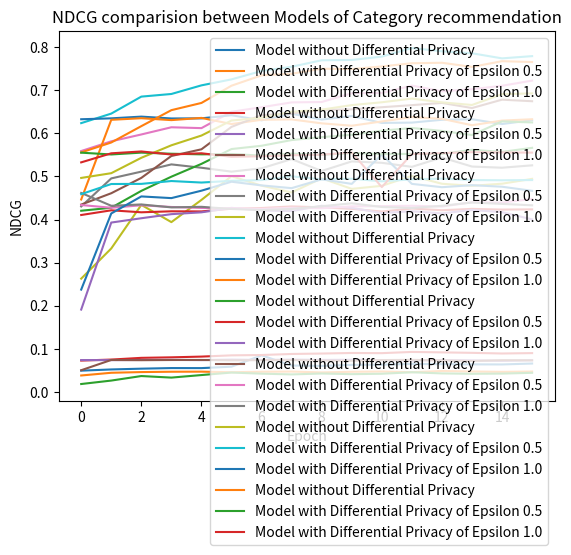

Python code for this plot:
import matplotlib.pyplot as plt

model1_a= new_data_nested = [
    [0.0496, 0.0524, 0.0542, 0.0556, 0.0555, 0.0588, 0.0851, 0.0615, 0.0605, 0.0630, 0.0635, 0.0652, 0.0647, 0.0642, 0.0640, 0.0661],
    [0.5590, 0.5815, 0.5974, 0.6141, 0.6121, 0.6501, 0.6606, 0.6718, 0.6727, 0.6930, 0.6936, 0.7107, 0.6976, 0.7023, 0.7104, 0.7223],
    [0.4205, 0.4275, 0.4666, 0.4995, 0.5292, 0.5636, 0.5712, 0.5844, 0.5912, 0.5967, 0.6061, 0.6125, 0.6056, 0.5961, 0.6277, 0.6253],
    [0.4966, 0.5076, 0.5433, 0.5723, 0.5949, 0.6298, 0.6360, 0.6501, 0.6550, 0.6655, 0.6721, 0.6806, 0.6719, 0.6658, 0.6908, 0.6927]
]

model2_a=[[
    0.0384, 0.0447, 0.0463, 0.0471, 0.0473, 0.0459, 0.0471, 0.0475, 0.0455, 0.0470,
    0.0476, 0.0460, 0.0488, 0.0476, 0.0468, 0.0475
],[
    0.4304, 0.4955, 0.5112, 0.5280, 0.5202, 0.5112, 0.5189, 0.5403, 0.5127, 0.5349,
    0.5317, 0.5223, 0.5440, 0.5230, 0.5203, 0.5258
],[
    0.4106, 0.4215, 0.4169, 0.4192, 0.4189, 0.4252, 0.4268, 0.4305, 0.4284, 0.4249,
    0.4187, 0.4256, 0.4217, 0.4248, 0.4232, 0.4237
],[
    0.4590, 0.4825, 0.4828, 0.4894, 0.4859, 0.4898, 0.4917, 0.5003, 0.4933, 0.4947,
    0.4888, 0.4932, 0.4950, 0.4917, 0.4912, 0.4917
]]


model3_a=[[
    0.0186, 0.0266, 0.0371, 0.0335, 0.0394, 0.0452, 0.0426, 0.0409, 
    0.0430, 0.0415, 0.0424, 0.0459, 0.0432, 0.0423, 0.0428, 0.0446
],[
    0.2630, 0.3330, 0.4341, 0.3941, 0.4456, 0.5006, 0.4787, 0.4629, 
    0.4957, 0.4712, 0.4783, 0.5013, 0.4831, 0.4783, 0.4832, 0.4944
],[
    0.1913, 0.3931, 0.4031, 0.4126, 0.4168, 0.4271, 0.421, 0.4197, 
    0.4320, 0.4273, 0.4151, 0.4193, 0.4143, 0.4223, 0.4172, 0.4004
],[
    0.2376, 0.4142, 0.4537, 0.4498, 0.467, 0.4878, 0.4793, 0.4729, 
    0.4934, 0.4828, 0.5508, 0.4828, 0.4751, 0.4798, 0.4762, 0.4667
]]

model1_c=[
    [0.0730, 0.0753, 0.0793, 0.0805, 0.0822, 0.0851, 0.0859, 0.0883, 0.0893, 0.0906, 0.0902, 0.0930, 0.092, 0.0909, 0.0894, 0.0903],
    [0.6237, 0.6458, 0.6852, 0.6913, 0.7113, 0.7252, 0.7446, 0.7545, 0.7695, 0.7702, 0.7780, 0.7979, 0.7903, 0.7857, 0.7739, 0.7791],
    [0.4348, 0.4611, 0.4967, 0.5475, 0.5630, 0.6150, 0.6422, 0.6459, 0.6546, 0.6555, 0.6606, 0.6654, 0.6706, 0.6587, 0.6781, 0.6745],
    [0.5557, 0.5788, 0.6167, 0.6538, 0.6705, 0.7105, 0.7345, 0.7382, 0.7499, 0.7491, 0.7552, 0.7626, 0.7637, 0.7541, 0.7674, 0.7654]
]


model2_c=[[
    0.0742, 0.0740, 0.0744, 0.0746, 0.0741, 0.0753, 0.0745, 0.0754, 0.0745, 0.0749,
    0.0740, 0.0730, 0.0741, 0.0734, 0.0724, 0.0738
],[
    0.6327, 0.6348, 0.6388, 0.6345, 0.6348, 0.6420, 0.6302, 0.6454, 0.6319, 0.6403,
    0.6241, 0.6249, 0.6315, 0.6327, 0.6216, 0.6305
],[
    0.4338, 0.4274, 0.4332, 0.4292, 0.4270, 0.4261, 0.4248, 0.4274, 0.4264, 0.4307,
    0.4313, 0.4320, 0.4303, 0.4402, 0.4394, 0.4477
],[
    0.5552, 0.5510, 0.5553, 0.5527, 0.5513, 0.5521, 0.5483, 0.5530, 0.5503, 0.5544,
    0.5520, 0.5523, 0.5524, 0.5618, 0.5570, 0.5664
]]

model3_c=[[
    0.0506, 0.0744, 0.0739, 0.0743, 0.0744, 0.0735, 0.0740, 0.0743,
    0.0731, 0.0726, 0.0741, 0.0746, 0.0736, 0.0721, 0.0738, 0.0735
],[
    0.4466, 0.6314, 0.6351, 0.6307, 0.6358, 0.6216, 0.6315, 0.6323,
    0.6232, 0.6177, 0.6276, 0.6377, 0.6337, 0.6188, 0.6296, 0.6327
],[
    0.4618, 0.4320, 0.4351, 0.4283, 0.4296, 0.4246, 0.4220, 0.4246,
    0.4309, 0.4378, 0.4292, 0.4269, 0.4319, 0.4396, 0.4364, 0.4331
],[
    0.5327, 0.5537, 0.5580, 0.5509, 0.5538, 0.5456, 0.5469, 0.5491,
    0.5506, 0.5557, 0.4754, 0.5519, 0.5542, 0.5563, 0.5557, 0.5553
]]

# plt.plot(model1_a[0], label='Model without Differential Privacy')
# plt.plot(model2_a[0], label='Model with Differential Privacy of Epsilon 0.5')
# plt.plot(model3_a[0], label='Model with Differential Privacy of Epsilon 1.0')
# plt.xlabel('Epoch')
# plt.ylabel('Loss')
# plt.title('Loss comparision between Models of API recommendation')
# plt.legend()
# plt.show()

# plt.plot(model1_c[0], label='Model without Differential Privacy')
# plt.plot(model2_c[0], label='Model with Differential Privacy of Epsilon 0.5')
# plt.plot(model3_c[0], label='Model with Differential Privacy of Epsilon 1.0')
# plt.xlabel('Epoch')
# plt.ylabel('Loss')
# plt.title('Loss comparision between Models of Category recommendation')
# plt.legend()
# plt.show()

plt.plot(model1_a[0], label='Model without Differential Privacy')
plt.plot(model2_a[0], label='Model with Differential Privacy of Epsilon 0.5')
plt.plot(model3_a[0], label='Model with Differential Privacy of Epsilon 1.0')
plt.xlabel('Epoch')
plt.ylabel('Precision')
plt.title('Precision comparision between Models of API recommendation')
plt.legend()
plt.show()

plt.plot(model1_c[0], label='Model without Differential Privacy')
plt.plot(model2_c[0], label='Model with Differential Privacy of Epsilon 0.5')
plt.plot(model3_c[0], label='Model with Differential Privacy of Epsilon 1.0')
plt.xlabel('Epoch')
plt.ylabel('Precision')
plt.title('Precision comparision between Models of Category recommendation')
plt.legend()
plt.show()

plt.plot(model1_a[1], label='Model without Differential Privacy')
plt.plot(model2_a[1], label='Model with Differential Privacy of Epsilon 0.5')
plt.plot(model3_a[1], label='Model with Differential Privacy of Epsilon 1.0')
plt.xlabel('Epoch')
plt.ylabel('Recall')
plt.title('Recall comparision between Models of API recommendation')
plt.legend()
plt.show()

plt.plot(model1_c[1], label='Model without Differential Privacy')
plt.plot(model2_c[1], label='Model with Differential Privacy of Epsilon 0.5')
plt.plot(model3_c[1], label='Model with Differential Privacy of Epsilon 1.0')
plt.xlabel('Epoch')
plt.ylabel('Recall')
plt.title('Recall comparision between Models of Category recommendation')
plt.legend()
plt.show()

plt.plot(model1_a[2], label='Model without Differential Privacy')
plt.plot(model2_a[2], label='Model with Differential Privacy of Epsilon 0.5')
plt.plot(model3_a[2], label='Model with Differential Privacy of Epsilon 1.0')
plt.xlabel('Epoch')
plt.ylabel('Average Precision')
plt.title('Average Precision comparision between Models of API recommendation')
plt.legend()
plt.show()

plt.plot(model1_c[2], label='Model without Differential Privacy')
plt.plot(model2_c[2], label='Model with Differential Privacy of Epsilon 0.5')
plt.plot(model3_c[2], label='Model with Differential Privacy of Epsilon 1.0')
plt.xlabel('Epoch')
plt.ylabel('Average Precision')
plt.title('Average Precision comparision between Models of Category recommendation')
plt.legend()
plt.show()


plt.plot(model1_a[3], label='Model without Differential Privacy')
plt.plot(model2_a[3], label='Model with Differential Privacy of Epsilon 0.5')
plt.plot(model3_a[3], label='Model with Differential Privacy of Epsilon 1.0')
plt.xlabel('Epoch')
plt.ylabel('NDCG')
plt.title('NDCG comparision between Models of API recommendation')
plt.legend()
plt.show()

plt.plot(model1_c[3], label='Model without Differential Privacy')
plt.plot(model2_c[3], label='Model with Differential Privacy of Epsilon 0.5')
plt.plot(model3_c[3], label='Model with Differential Privacy of Epsilon 1.0')
plt.xlabel('Epoch')
plt.ylabel('NDCG')
plt.title('NDCG comparision between Models of Category recommendation')
plt.legend()
plt.show()

